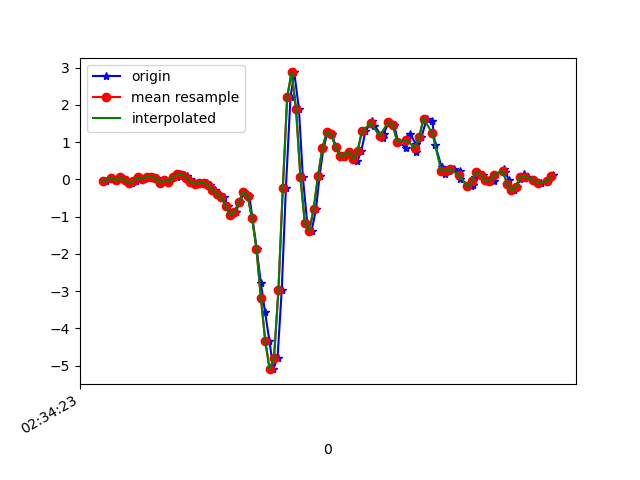

The file beside this chart, header and first rows:
1617849263315, 544906935802766, -0.05550796, 0.059331693, -0.0121203
1617849263343, 544906954831614, 0.03734, -0.2644, 0.04041
1617849263366, 544906973860446, -0.02619, -0.01642, -0.03655
1617849263380, 544906992889278, 0.06789, 0.14, 0.006206
1617849263393, 544907011942910, 0.03246, -0.1923, 0.00254
1617849263411, 544907030927150, -0.02374, 0.1998, -0.02067
1617849263436, 544907049951774, -0.09949, -0.13, 0.02209
1617849263450, 544907069001182, -0.04451, 0.03978, -0.04389
1617849263467, 544907088025822, 0.05323, 0.1497, -0.01334
1617849263487, 544907107050430, 0.01902, -0.0885, -0.00479
1617849263506, 544907126091070, 0.074, 0.03368, -0.03655
1617849263529, 544907145115038, 0.074, 0.02268, -0.01823
1617849263544, 544907164139070, 0.03001, -0.3463, 0.02087
1617849263563, 544907183187870, -0.09583, -0.001755, -0.06221
1617849263586, 544907202211902, -0.02008, 0.1913, -0.028
1617849263604, 544907221235870, -0.06162, -0.2168, -0.02312
1617849263639, 544907240251614, 0.05445, -0.004198, -0.05855
1617849263654, 544907259273886, 0.1449, 0.107, -0.03045
1617849263672, 544907278320990, 0.129, -0.218, 0.01109
1617849263682, 544907297343262, 0.08988, -0.3011, -0.002346
1617849263698, 544907316390366, 0.001913, -0.2021, 0.004984
1617849263715, 544907335404254, -0.07383, -0.1716, 0.01476
1617849263734, 544907354426270, -0.1129, -0.1642, 0.03797
1617849263753, 544907373472990, -0.09827, -0.1508, 0.06974
1617849263776, 544907392494878, -0.09827, -0.1313, 0.09906
1617849263791, 544907411541598, -0.1618, -0.09827, 0.1357
1617849263810, 544907430534302, -0.2852, -0.02375, 0.1931
1617849263829, 544907449579870, -0.4, 0.09476, 0.2689
1617849263851, 544907468600734, -0.4856, 0.2695, 0.4082
1617849263869, 544907487646366, -0.7079, 0.5187, 0.6207
1617849263886, 544907506667166, -0.9681, 0.9781, 0.7844
1617849263906, 544907525688030, -0.8716, 1.8, 0.8162
1617849263924, 544907544718110, -0.6187, 2.873, 0.611
1617849263944, 544907563738398, -0.3426, 3.988, 0.3666
1617849263968, 544907582758686, -0.455, 4.973, 0.3471
1617849263982, 544907601803806, -1.048, 5.638, 0.4118
1617849264001, 544907620824158, -1.86, 6.025, 0.5682
1617849264020, 544907639859678, -2.785, 6.268, 0.7771
1617849264039, 544907658879646, -3.562, 6.35, 1.161
1617849264059, 544907677924510, -4.335, 6.377, 1.63
1617849264077, 544907696944606, -5.096, 6.085, 1.939
1617849264096, 544907715989406, -4.785, 5.242, 2.144
1617849264115, 544907735011038, -2.978, 4.469, 2.247
1617849264134, 544907754031134, -0.2314, 4.079, 1.679
1617849264155, 544907773075998, 2.217, 3.915, 0.8187
1617849264172, 544907792096094, 2.869, 3.293, 0.1919
1617849264193, 544907811116126, 1.898, 1.875, -0.1551
1617849264211, 544907830161054, 0.07033, 0.5468, -0.5069
1617849264231, 544907849173150, -1.179, -0.1374, -0.7708
1617849264251, 544907868217822, -1.381, -0.576, -0.8624
1617849264271, 544907887237726, -0.8008, -0.9058, -0.9076
1617849264287, 544907906282462, 0.08866, -1.126, -1.004
1617849264305, 544907925302366, 0.8388, -1.419, -1.021
1617849264324, 544907944317534, 1.274, -1.814, -0.926
1617849264343, 544907963362014, 1.21, -2.455, -0.9663
1617849264362, 544907982381918, 0.8669, -3.167, -0.9993
1617849264388, 544908001426526, 0.6287, -3.746, -0.9981
1617849264402, 544908020446302, 0.6348, -4.247, -1.069
1617849264420, 544908039480286, 0.7435, -4.655, -1.148
1617849264441, 544908058499806, 0.6164, -4.972, -1.261
1617849264459, 544908077519454, 0.4808, -5.271, -1.448
... 47 more rows
